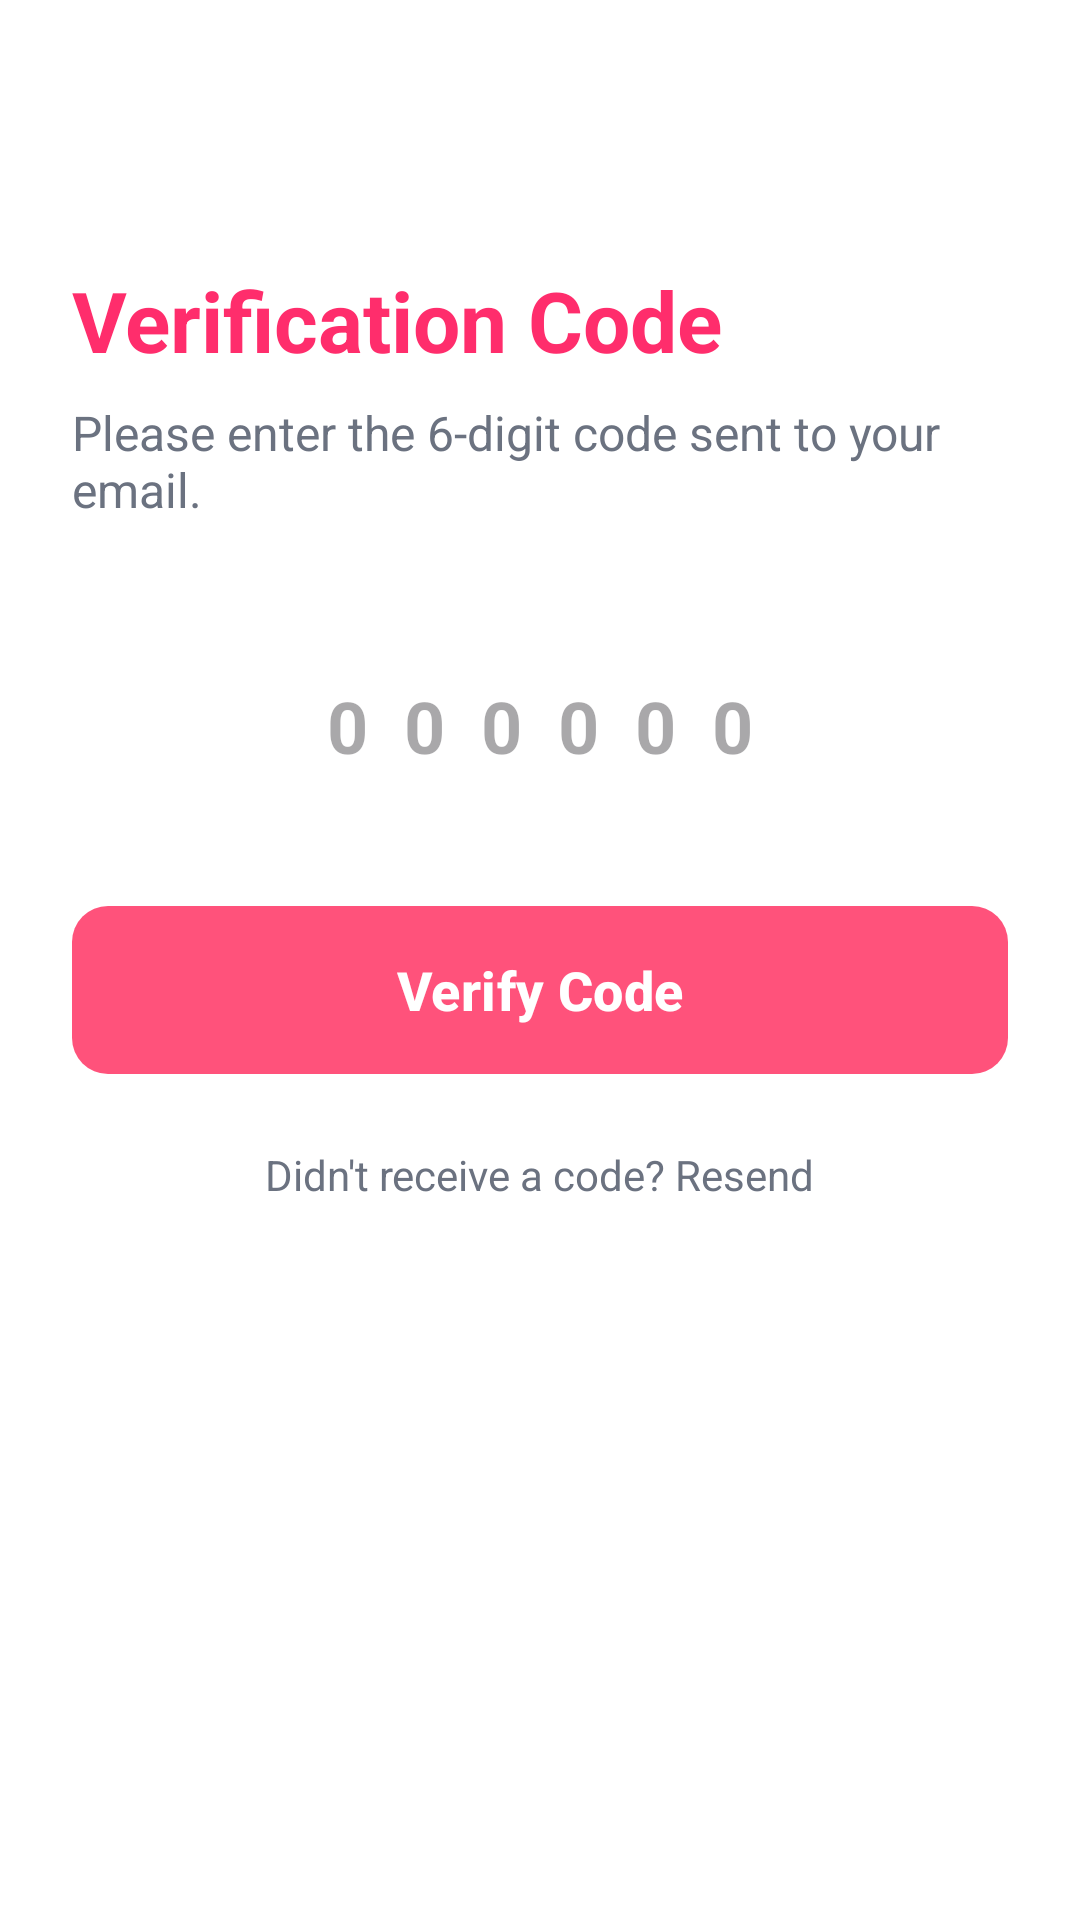

This screen was rendered from an Android layout file. Write that file and the resources it references.
<!-- AndroidManifest.xml: application theme Theme.Datingapp -->
<!-- res/layout/activity_otp_verification.xml -->
<?xml version="1.0" encoding="utf-8"?>
<androidx.constraintlayout.widget.ConstraintLayout xmlns:android="http://schemas.android.com/apk/res/android"
    xmlns:app="http://schemas.android.com/apk/res-auto"
    xmlns:tools="http://schemas.android.com/tools"
    android:layout_width="match_parent"
    android:layout_height="match_parent"
    android:background="@color/white"
    android:padding="24dp"
    tools:context=".OtpVerificationActivity">

    <ImageView
        android:id="@+id/back_button"
        android:layout_width="24dp"
        android:layout_height="24dp"
        android:src="@drawable/ic_launcher_foreground"
        app:layout_constraintStart_toStartOf="parent"
        app:layout_constraintTop_toTopOf="parent"
        app:tint="@color/black" />

    <TextView
        android:id="@+id/title"
        android:layout_width="wrap_content"
        android:layout_height="wrap_content"
        android:layout_marginTop="40dp"
        android:text="Verification Code"
        android:textColor="@color/primary_pink"
        android:textSize="28sp"
        android:textStyle="bold"
        app:layout_constraintStart_toStartOf="parent"
        app:layout_constraintTop_toBottomOf="@id/back_button" />

    <TextView
        android:id="@+id/subtitle"
        android:layout_width="0dp"
        android:layout_height="wrap_content"
        android:layout_marginTop="8dp"
        android:text="Please enter the 6-digit code sent to your email."
        android:textColor="@color/text_gray"
        android:textSize="16sp"
        app:layout_constraintEnd_toEndOf="parent"
        app:layout_constraintStart_toStartOf="parent"
        app:layout_constraintTop_toBottomOf="@id/title" />

    <LinearLayout
        android:id="@+id/otp_container"
        android:layout_width="match_parent"
        android:layout_height="56dp"
        android:layout_marginTop="40dp"
        android:gravity="center"
        android:orientation="horizontal"
        app:layout_constraintTop_toBottomOf="@id/subtitle">

        <EditText
            android:id="@+id/otp_input"
            android:layout_width="200dp"
            android:layout_height="match_parent"
            android:background="@drawable/edit_text_background"
            android:gravity="center"
            android:hint="000000"
            android:inputType="number"
            android:maxLength="6"
            android:textSize="24sp"
            android:letterSpacing="0.5"
            android:textStyle="bold" />
    </LinearLayout>

    <Button
        android:id="@+id/verify_button"
        android:layout_width="match_parent"
        android:layout_height="56dp"
        android:layout_marginTop="32dp"
        android:background="@drawable/rounded_button"
        android:text="Verify Code"
        android:textAllCaps="false"
        android:textColor="@color/white"
        android:textSize="18sp"
        android:textStyle="bold"
        app:backgroundTint="@null"
        app:layout_constraintTop_toBottomOf="@id/otp_container" />

    <TextView
        android:id="@+id/resend_text"
        android:layout_width="wrap_content"
        android:layout_height="wrap_content"
        android:layout_marginTop="24dp"
        android:text="Didn't receive a code? Resend"
        android:textColor="@color/text_gray"
        app:layout_constraintEnd_toEndOf="parent"
        app:layout_constraintStart_toStartOf="parent"
        app:layout_constraintTop_toBottomOf="@id/verify_button" />

</androidx.constraintlayout.widget.ConstraintLayout>
<!-- resources referenced by this layout -->
<resources>
  <color name="black">#FF000000</color>
  <color name="primary_pink">#FF2D6C</color>
  <color name="text_gray">#6B7280</color>
  <color name="white">#FFFFFFFF</color>
  <!-- drawable rounded_button (drawable) -->
  <?xml version="1.0" encoding="utf-8"?>
  <shape xmlns:android="http://schemas.android.com/apk/res/android">
      <solid android:color="#FF527B" />
      <corners android:radius="12dp" />
  </shape>
  <style name="Theme.Datingapp" parent="Base.Theme.Datingapp" />
  <style name="Base.Theme.Datingapp" parent="Theme.Material3.DayNight.NoActionBar">
          
          
      </style>
</resources>
